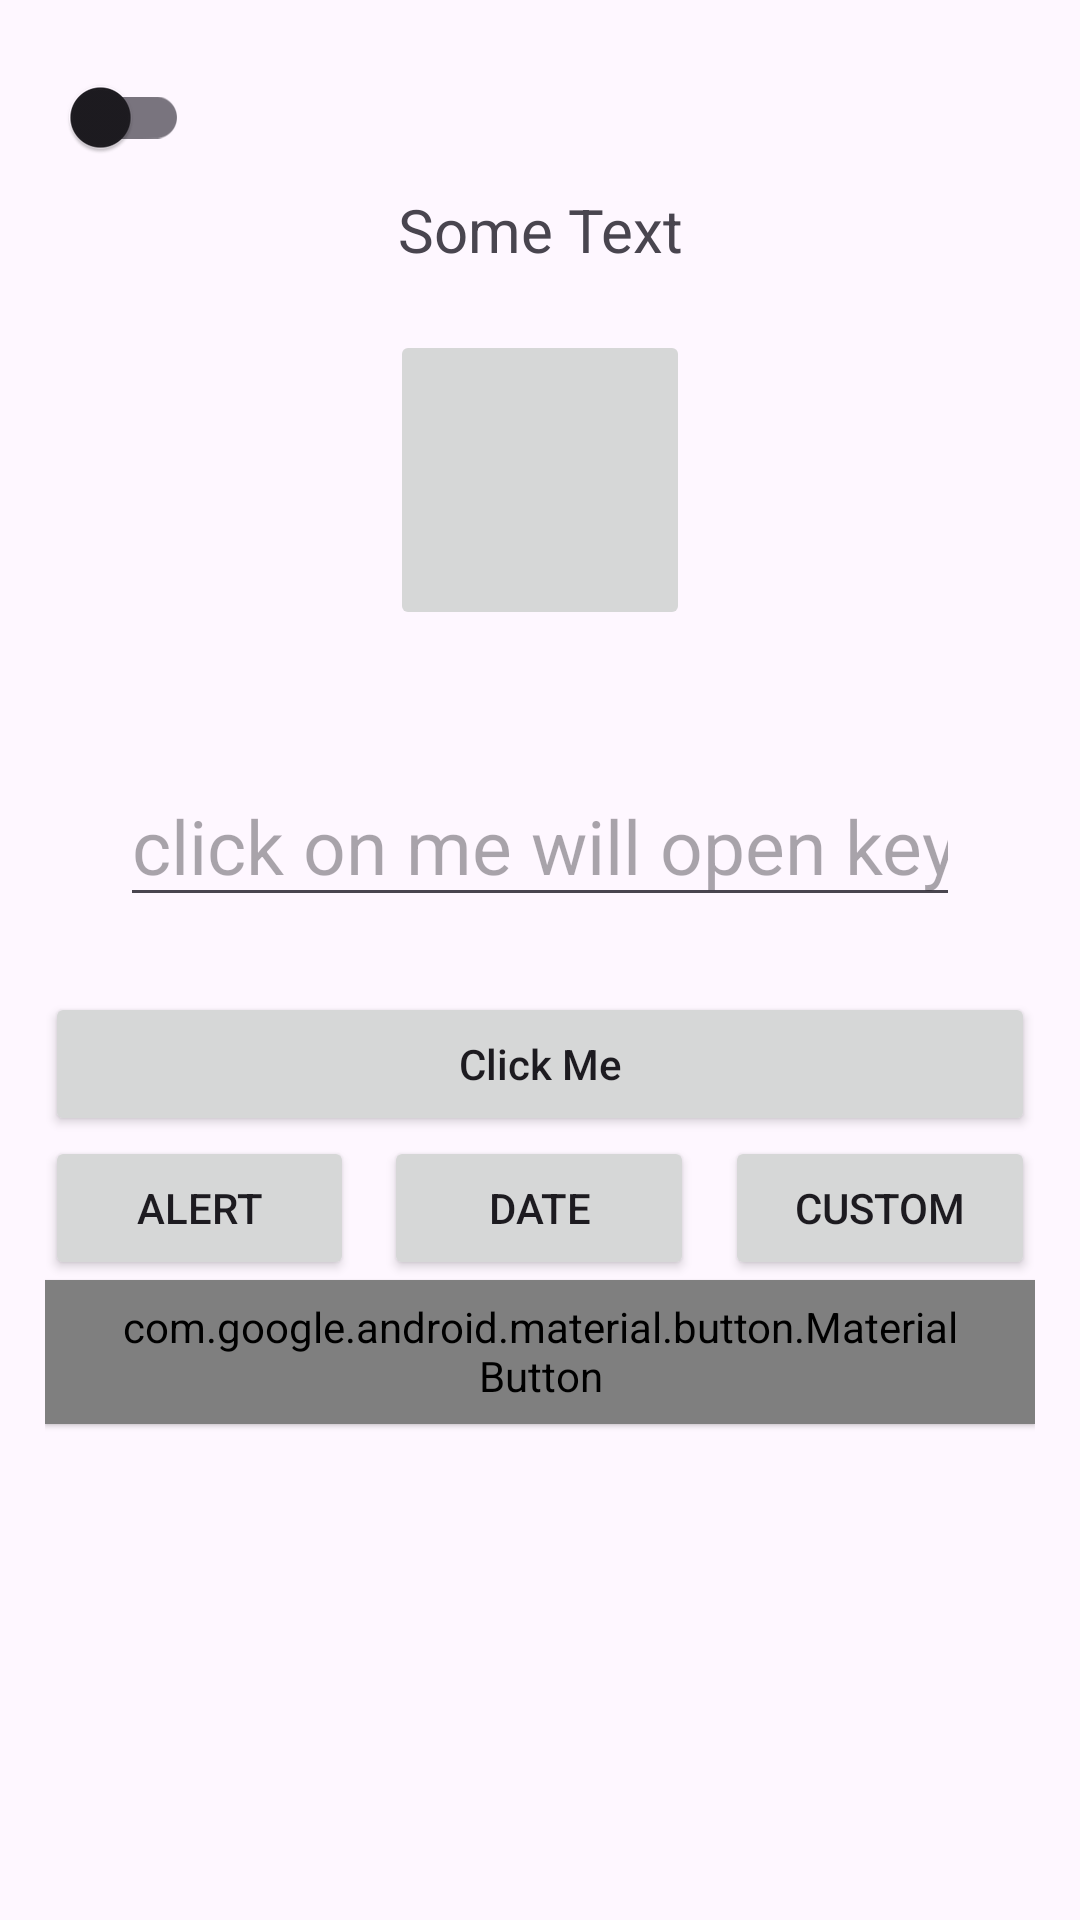

The Android layout XML behind this screen, and the referenced resources:
<!-- AndroidManifest.xml: application theme Theme.PompApp1 -->
<!-- res/layout/my_layout.xml -->
<?xml version="1.0" encoding="utf-8"?>
<LinearLayout xmlns:android="http://schemas.android.com/apk/res/android"
    xmlns:app="http://schemas.android.com/apk/res-auto"
    android:id="@+id/layout"
    android:layout_width="match_parent"
    android:layout_height="match_parent"
    android:orientation="vertical"
    android:padding="15dp">

    <androidx.appcompat.widget.SwitchCompat
        android:id="@+id/mySwitcher"
        android:layout_width="wrap_content"
        android:layout_height="wrap_content" />

    <TextView
        android:id="@+id/title"
        android:layout_width="match_parent"
        android:layout_height="wrap_content"
        android:gravity="center"
        android:text="@string/some_text"
        android:textSize="20sp" />

    <ImageButton
        android:id="@+id/image"
        android:layout_width="100dp"
        android:layout_height="100dp"
        android:layout_gravity="center"
        android:layout_margin="20dp"
        android:contentDescription="@string/todo"
        android:src="@drawable/gif_anim" />

    <EditText
        android:id="@+id/edit_text"
        android:layout_width="wrap_content"
        android:layout_height="wrap_content"
        android:layout_gravity="center"
        android:layout_margin="25dp"
        android:autofillHints=""
        android:hint="@string/open_keyboard"
        android:inputType="textWebEditText"
        android:textSize="25sp" />

    <Button
        android:id="@+id/my_btn"
        android:layout_width="match_parent"
        android:layout_height="wrap_content"
        android:text="@string/click_me"
        android:textAllCaps="false" />

    <LinearLayout
        android:layout_width="match_parent"
        android:layout_height="wrap_content"
        android:orientation="horizontal">

        <Button
            android:id="@+id/alert_dialog_btn"
            android:layout_width="0dp"
            android:layout_height="match_parent"
            android:layout_weight="1"
            android:text="@string/Alert" />

        <Space
            android:layout_width="0dp"
            android:layout_height="match_parent"
            android:layout_weight="0.1" />

        <Button
            android:id="@+id/date_dialog_btn"
            android:layout_width="0dp"
            android:layout_height="match_parent"
            android:layout_weight="1"
            android:text="@string/Date" />

        <Space
            android:layout_width="0dp"
            android:layout_height="match_parent"
            android:layout_weight="0.1" />

        <Button
            android:id="@+id/custom_dialog_btn"
            android:layout_width="0dp"
            android:layout_height="match_parent"
            android:layout_weight="1"
            android:text="@string/custom" />
    </LinearLayout>

    <com.google.android.material.button.MaterialButton
        android:id="@+id/celebrate_btn"
        style="@style/Widget.Material3.Button.ElevatedButton"
        android:layout_width="wrap_content"
        android:layout_height="wrap_content"
        android:layout_gravity="center"
        android:text="@string/celebrate"
        android:textAllCaps="false"
        android:textColor="@color/purple"
        android:textSize="16sp"
        app:cornerRadius="10dp"
        app:icon="@drawable/baseline_celebration_24"
        app:iconTint="@color/purple"/>


</LinearLayout>
<!-- resources referenced by this layout -->
<resources>
  <!-- drawable gif_anim (drawable) -->
  <?xml version="1.0" encoding="utf-8"?>
  <animation-list xmlns:android="http://schemas.android.com/apk/res/android" android:oneshot="false">
  <item android:drawable="@drawable/download" android:duration="500" />
  <item android:drawable="@mipmap/ic_launcher" android:duration="500"/>
  </animation-list>
  <string name="Alert">Alert</string>
  <string name="Date">Date</string>
  <string name="celebrate">Celebrate</string>
  <string name="click_me">Click Me</string>
  <string name="custom">Custom</string>
  <string name="open_keyboard">click on me will open keyboard</string>
  <string name="some_text">Some Text</string>
  <string name="todo">OK</string>
  <style name="Theme.PompApp1" parent="Base.Theme.PompApp1" />
  <style name="Base.Theme.PompApp1" parent="Theme.Material3.DayNight.NoActionBar">
          
          
      </style>
</resources>
